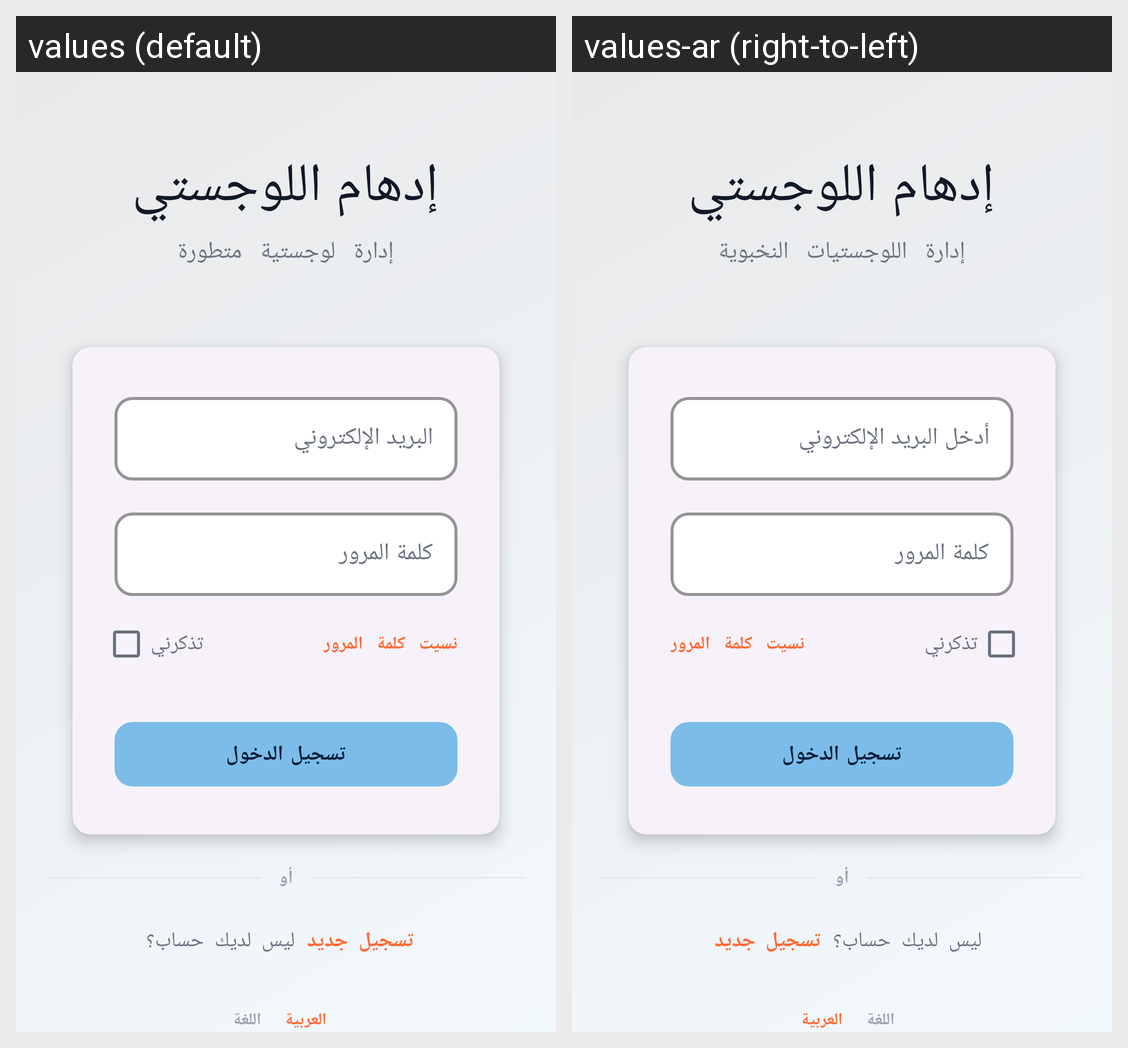

Here is an Android app screen in its default locale and in the app's own translations. Write out the translated-string differences for the strings that appear on this screen.
Android screen res/layout/fragment_login_new.xml rendered under 2 locales, left to right: values (default), values-ar (right-to-left). Device: Nexus 5 (rendered at 1080×1920; each locale shown at half size, 540×960, under a caption strip naming it); theme Theme.Edham.
Strings drawn on this screen, with the default value and each locale's value (text and hints the layout hard-codes, and strings that could not be matched under every locale, appear in the picture but are not listed):

app_name
  values: إدهام اللوجستي
  values-ar: إدهام اللوجستي

login_subtitle
  values: إدارة لوجستية متطورة
  values-ar: إدارة اللوجستيات النخبوية

email_hint
  values: البريد الإلكتروني
  values-ar: أدخل البريد الإلكتروني

password_hint
  values: كلمة المرور
  values-ar: كلمة المرور  [not translated; the default value is used]

remember_me
  values: تذكرني
  values-ar: تذكرني

forgot_password
  values: نسيت كلمة المرور
  values-ar: نسيت كلمة المرور

login
  values: تسجيل الدخول
  values-ar: تسجيل الدخول  [not translated; the default value is used]

or
  values: أو
  values-ar: أو  [not translated; the default value is used]

dont_have_account
  values: ليس لديك حساب؟
  values-ar: ليس لديك حساب؟

register
  values: تسجيل جديد
  values-ar: تسجيل جديد  [not translated; the default value is used]

language
  values: اللغة
  values-ar: اللغة  [not translated; the default value is used]

current_language
  values: العربية
  values-ar: العربية  [not translated; the default value is used]
